Run: headless pygame with SDL's dummy video driver; simulated clock (each Clock.tick advances the game by its frame time, no real sleeping); random seed 0; keys injected as events and as key.get_pressed() state; no mouse input.
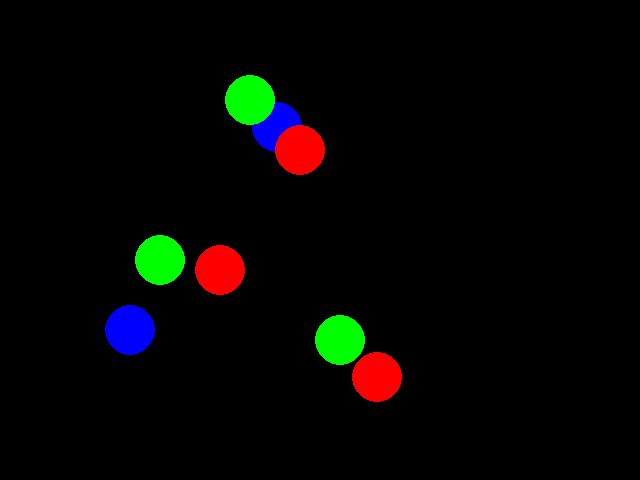
Frame 1 of 4 · flips 1–60 · no input
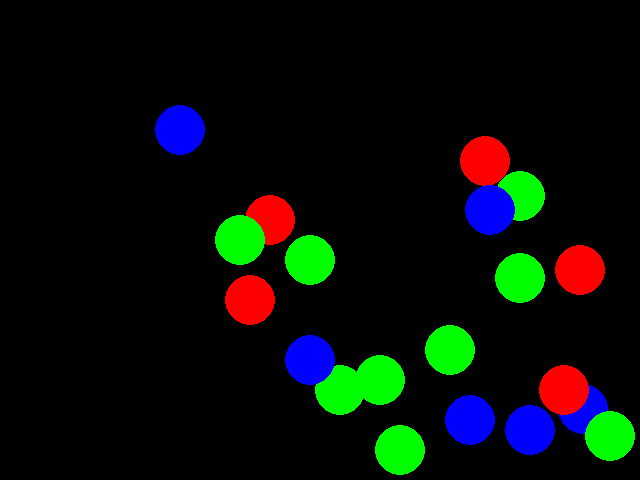
Frame 2 of 4 · flips 61–180 · tapped SPACE, RETURN · held RIGHT (→), D
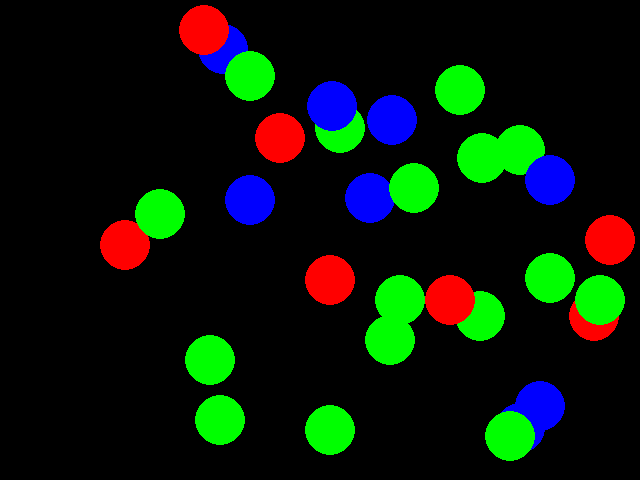
Frame 3 of 4 · flips 181–300 · held DOWN (↓), S
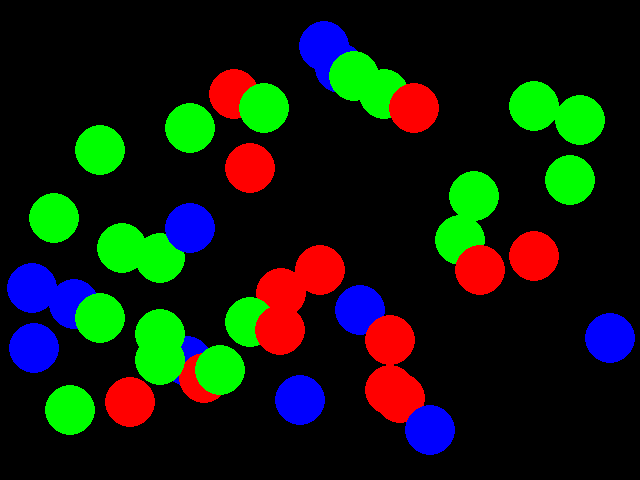
Frame 4 of 4 · flips 301–420 · held LEFT (←), A, UP (↑), W

The pygame program that drew these frames:

import pygame
import random

pygame.init()
secure = random.SystemRandom()

def create_block(red,green,blue):
    background = pygame.Surface(screen.get_size())
    background.fill((red,green,blue))
    background = background.convert()
    return background

direction=[1,2,3,4]
positions = [100,150,200,250,300]
colors = [(255,0,0),(0,255,0),(0,0,255)]
screen = pygame.display.set_mode((640,480))
backBlock = create_block(0,0,0)
ball=[[100,100,1,secure.choice(colors)],[200,200,1,secure.choice(colors)]]
screen.blit(backBlock,(0,0))
mainloop = True
clock = pygame.time.Clock()
FPS = 30
playtime = 0.0
i=1
while mainloop:
    milliseconds = clock.tick(FPS)
    playtime += milliseconds/1000.0
    text = "FPS: {0:.2f}   Playtime: {1:.2f}".format(clock.get_fps(), playtime)
    pygame.display.set_caption(text)
    for event in pygame.event.get():
        if event.type == pygame.QUIT:
            mainloop = False
        elif event.type == pygame.KEYDOWN:
            if event.key == pygame.K_ESCAPE:
                print("Escape Key pressed")
                mainloop = False
    bb = create_block(0,0,0)
    if (i%10) == 0 and i < 1000:
        ball.append([secure.choice(positions),secure.choice(positions),1,secure.choice(colors)])
    for pos in ball:
        posX = pos[0]
        posY = pos[1]
        curr = pos[2]
        if posX == 100 and posY == 100:
            direc=secure.choice(direction)
            if (direc == 1):
                pos[0] += 3
                pos[1] += 3
                curr=1
            elif (direc == 2):
                pos[0] += 3
                pos[1] -= 3
                curr=2
            elif (direc == 3):
                pos[0] -= 3
                pos[1] -= 3
                curr=3
            elif (direc == 4):
                pos[0] -= 3
                pos[1] += 3
                curr=4
        elif posX >= 610:
            if curr==2:
                pos[0] -=3
                pos[1] -=3
                curr=3
            else:
                pos[0] -= 3
                pos[1] += 3
                curr=4
        elif posY <= 25:
            if curr==3:
                pos[0] -= 3
                pos[1] +=3
                curr=4
            else:
                pos[0] +=3
                pos[1] +=3
                curr=1
        elif posX <= 25:
            if curr == 4:
                pos[0] += 3
                pos[1] +=3
                curr=1
            else:
                pos[0] +=3
                pos[1] -=3
                curr=2
        elif posY >= 448:
            if curr==1:
                pos[0] += 3
                pos[1] -= 3
                curr=2
            else:
                pos[0] -= 1
                pos[1] -= 1
                curr=3
        else:
            if curr == 1:
                pos[0] +=3
                pos[1] += 3
            elif curr == 2:
                pos[0] += 3
                pos[1] -= 3
            elif curr == 3:
                pos[0] -= 3
                pos[1] -= 3
            elif curr == 4:
                pos[0] -= 3
                pos[1] += 3
        pygame.draw.circle(bb,pos[3],(posX,posY),25)
        pos[2] = curr
    screen.blit(bb,(0,0))
    pygame.display.flip()
    i +=1

pygame.quit()
print("Pygame exit initiated")
